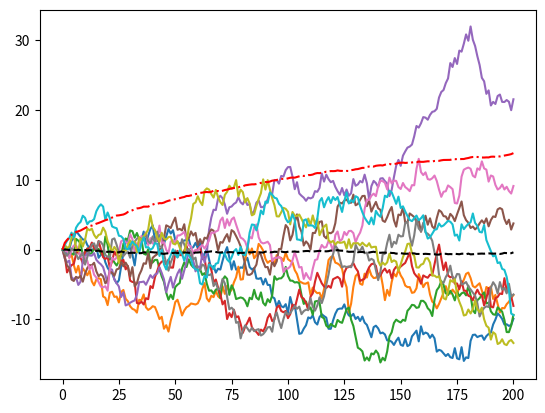

Generate this figure with matplotlib:
"""Simulate 1D Brownian motion
"""
import numpy as np
import matplotlib.pyplot as plt

#Set parameters
dt = 1
Nt = 200
M = 400

#Initialize variables
X = np.zeros((M,Nt+1))

#Brownian calculation
#X_j+1 = X_j + sqrt(dt) N(0,1)
for i in range(M):
    for j in range(Nt):
        X[i,j+1] = X[i,j] + np.sqrt(dt)*np.random.randn()


#Compute mean variance
Xmean = X.mean(axis=0)
Xvar = X.var(axis=0)

#Display results
plt.figure()
plt.plot(X[::40,:].T)
plt.plot(Xmean,'k--')
plt.plot(np.sqrt(Xvar),'r-.')
plt.show()
